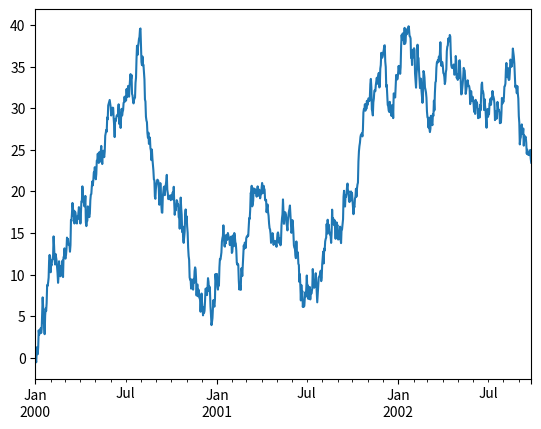
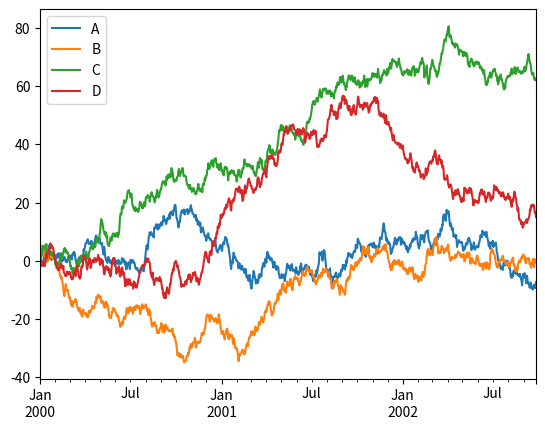

Python code for these plots, in order:
import numpy as np
import pandas as pd
import matplotlib.pyplot as plt

s = pd.Series([1, 3, 5, np.nan, 6, 8])
s

dates = pd.date_range('20200414', periods=6)
dates

df = pd.DataFrame(np.random.randn(6, 4), index=dates, columns=list('ABCD'))
df

df2 = pd.DataFrame({
    'A': 1.0,
    'B': pd.Timestamp('20130102'),
    'C': pd.Series(1.0, index=range(0, 4)),
    'D': np.array([1.0, 2.0, 3.0, 4.0]),
    'E': 'foo',
})
df2

df2.dtypes

df.head()

df.tail(3)

df.index

df.columns

df.to_numpy()

df.describe()

df.T

df.sort_index(axis=1, ascending=False)

df.sort_values(by='B')

df['A']

df.A

df.loc['20200414']

df.loc[:, ['A', 'B']]

df.loc['20200414':'20200416', 'A':'B']

df.loc['20200414', ['A', 'B']]

df.iloc[3]

df.iloc[3:5, 0:2]

df.iloc[[1, 2, 4], [0, 2]]

df['A'] > 0

df[df['A'] > 0]

df > 0

df[df > 0]

df['F'] = pd.Series([1, 2, 3, 4, 5, 6], index=pd.date_range('20200415', periods=6))
df

df.loc['20200414', 'A'] = 3
df

df.iloc[0, 1] = 5
df

df['D'] = np.array([1, 2, 3, 4, 5, 6])
df

df.mean()

df.mean(axis=1)

df

df.apply(np.cumsum) # apply function to each column

df.apply(np.cumsum, axis=1) # apply function to each row

s = pd.Series(np.random.randint(0, 7, size=10))
s

s.value_counts()

df = pd.DataFrame(np.random.randn(10, 4))
df

pieces = [df.iloc[:3], df.iloc[3:7], df.iloc[7:]]

pieces[0]

pieces[1]

pieces[2]

pd.concat(pieces)

pd.concat(pieces, axis=1)

left = pd.DataFrame({'key': ['foo', 'foo'], 'lval': [1, 2]})
right = pd.DataFrame({'key': ['foo', 'foo'], 'rval': [4, 5]})

left

right

pd.merge(left, right, on='key')

left = pd.DataFrame({'key': ['foo', 'bar'], 'lval': [1, 2]})
right = pd.DataFrame({'key': ['foo', 'bar'], 'rval': [4, 5]})

left

right

pd.merge(left, right, on='key')

df = pd.DataFrame({
   'A': ['foo', 'bar', 'foo', 'bar', 'foo', 'bar', 'foo', 'foo'],
   'B': ['one', 'one', 'two', 'three', 'two', 'two', 'one', 'three'],
   'C': np.random.randn(8),
   'D': np.random.randn(8)
})
df

df.groupby('A').sum()

df.groupby(['A', 'B']).sum()

ts = pd.Series(np.random.randn(1000), index=pd.date_range('2000-01-01', periods=1000))
ts = ts.cumsum()

ts.plot()

df = pd.DataFrame(np.random.randn(1000, 4), index=ts.index, columns=['A', 'B', 'C', 'D'])
df = df.cumsum()

df.plot()